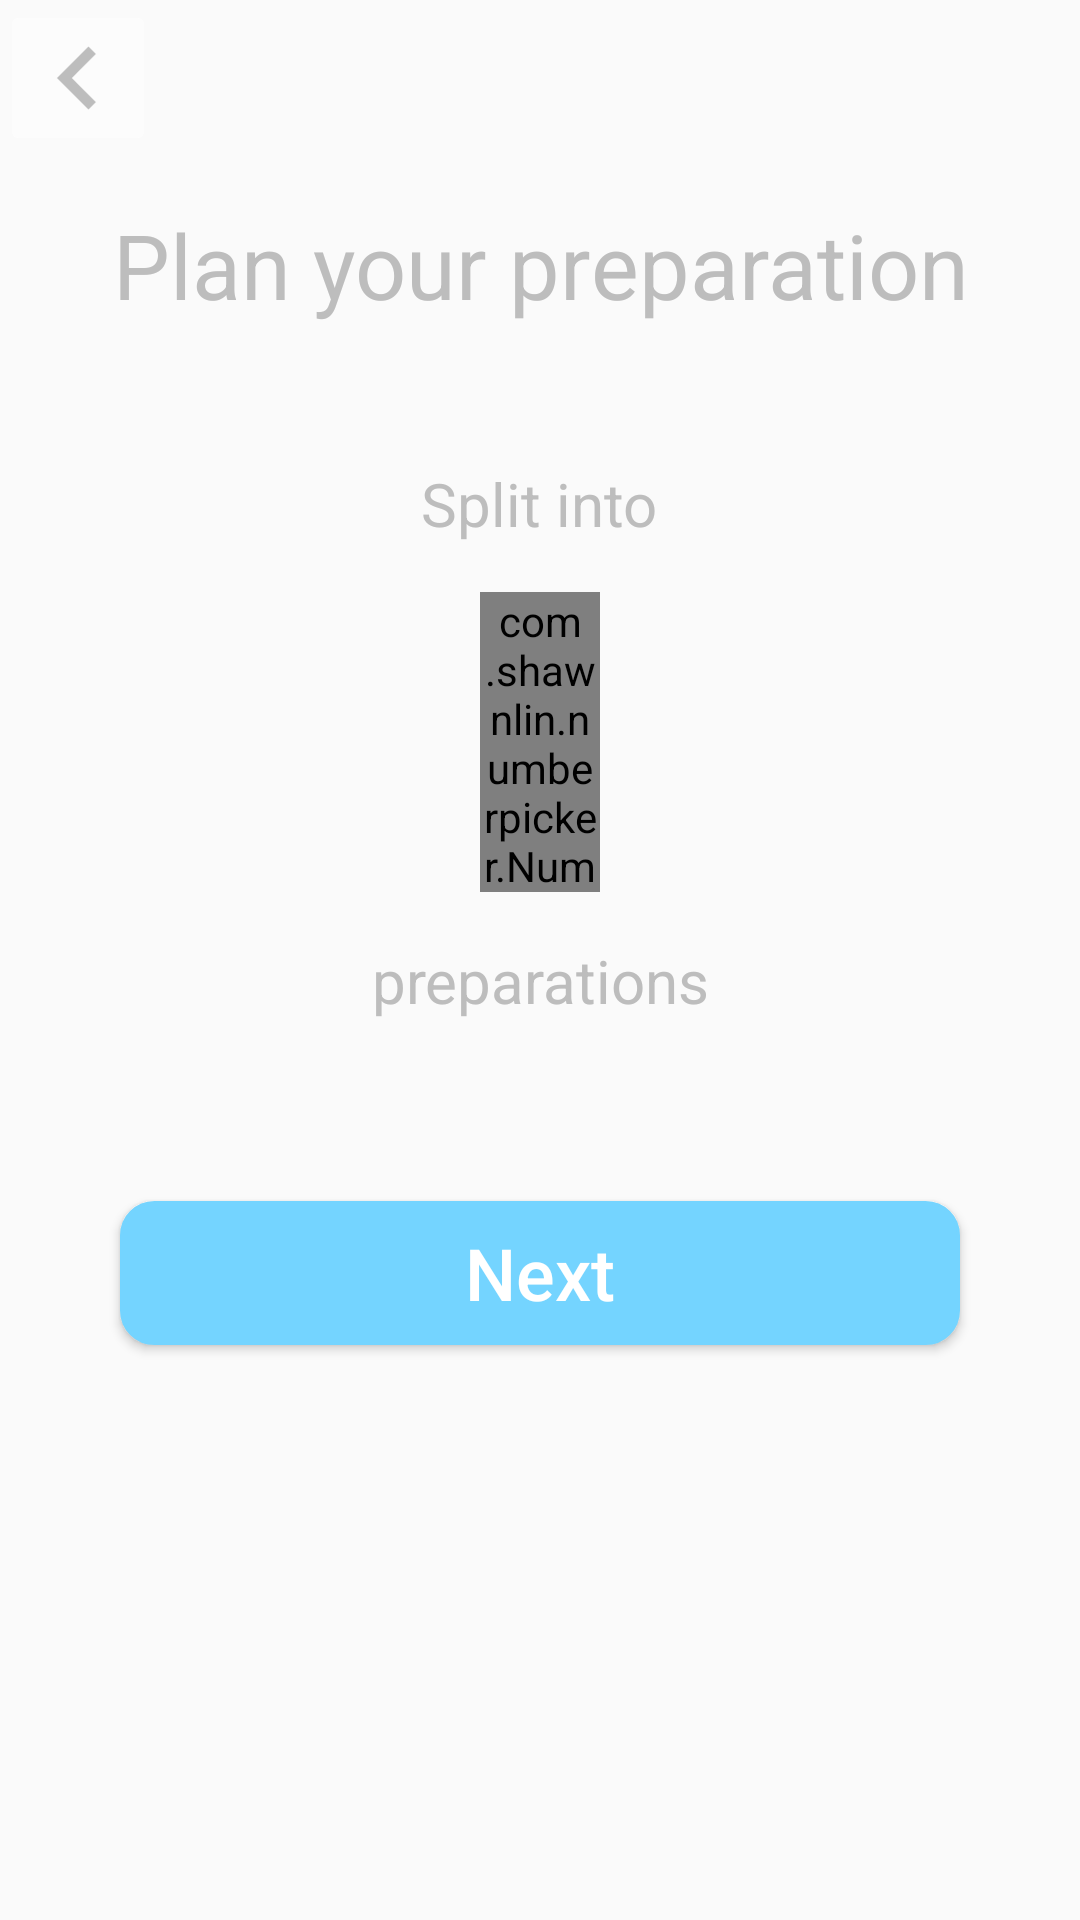

Produce the Android XML layout that renders to this screen, including the resource entries it uses.
<!-- AndroidManifest.xml: application theme AppTheme -->
<!-- res/layout/fragment_project_set_preparation.xml -->
<LinearLayout xmlns:android="http://schemas.android.com/apk/res/android"
    xmlns:tools="http://schemas.android.com/tools"
    xmlns:app="http://schemas.android.com/apk/res-auto"
    android:layout_width="match_parent"
    android:layout_height="match_parent"
    android:orientation="vertical"
    tools:context="com.adylanroaffa.lotnok.scheduledEvent.CreateScheduleFragment">

    


    <ImageButton
        android:id="@+id/back_button"
        android:layout_width="wrap_content"
        android:layout_height="wrap_content"
        android:padding="2dp"
        android:src="@mipmap/back_image"
        android:backgroundTint="#80FFFFFF"/>

    <LinearLayout
        android:layout_width="match_parent"
        android:layout_height="wrap_content"
        android:orientation="vertical"
        android:padding="8dp">

        <TextView
            android:layout_margin="8dp"
            android:layout_width="wrap_content"
            android:layout_height="wrap_content"
            android:layout_gravity="center_horizontal"
            android:textAlignment="center"
            android:textColor="#bdbdbd"
            android:text="Plan your preparation"
            android:textSize="30sp" />

        <View
            android:layout_width="match_parent"
            android:layout_height="30dp">
        </View>


        <TextView
            android:layout_margin="8dp"
            android:layout_width="wrap_content"
            android:layout_height="wrap_content"
            android:layout_gravity="center_horizontal"
            android:textAlignment="center"
            android:textColor="#bdbdbd"
            android:text="Split into"
            android:textSize="20sp" />

        <com.shawnlin.numberpicker.NumberPicker
            android:id="@+id/split_picker"
            android:layout_width="40dp"
            android:layout_height="100dp"
            android:layout_weight="1"
            android:layout_toRightOf="@id/repeat"
            app:np_dividerColor="@color/gray_text"
            app:np_min="1"
            app:np_max="8"
            app:np_value="3"
            app:np_dividerDistance="40dp"
            app:np_textSize="20dp"
            app:np_selectedTextSize="36dp"
            app:np_wrapSelectorWheel="true"
            android:layout_gravity="center_horizontal"
            android:layout_margin="8dp"/>

        <TextView
            android:layout_margin="8dp"
            android:layout_width="wrap_content"
            android:layout_height="wrap_content"
            android:layout_gravity="center_horizontal"
            android:textAlignment="center"
            android:textColor="#bdbdbd"
            android:text="preparations"
            android:textSize="20sp" />

        <View
            android:layout_width="match_parent"
            android:layout_height="20dp">
        </View>

        <Button
            android:id="@+id/confirm_button"
            android:layout_marginLeft="32dp"
            android:layout_marginRight="32dp"
            android:layout_marginBottom="16dp"
            android:layout_marginTop="32dp"
            android:layout_width="match_parent"
            android:layout_height="wrap_content"
            android:layout_alignParentEnd="true"
            android:layout_alignParentRight="true"
            android:layout_alignParentBottom="true"
            android:background="@drawable/shape"
            android:backgroundTint="@color/colorAccent"
            android:textSize="24sp"
            android:textAllCaps="false"
            android:text="Next"
            android:textColor="#FFFFFF"
            />


    </LinearLayout>
</LinearLayout>
<!-- resources referenced by this layout -->
<resources>
  <color name="colorAccent">#74d4ff</color>
  <color name="gray_text">#bdbdbd</color>
  <!-- drawable shape (drawable) -->
  <?xml version="1.0" encoding="utf-8"?>
  <shape
      xmlns:android="http://schemas.android.com/apk/res/android"
      android:shape="rectangle"   >
  
      <solid
          android:color="#ffffff">
      </solid>
  
      <stroke
          android:width="1dp"
          android:color="#ffffff" >
      </stroke>
  
      <padding
          android:left="5dp"
          android:top="5dp"
          android:right="5dp"
          android:bottom="5dp"    >
      </padding>
  
      <corners
          android:radius="11dp"   >
      </corners>
  
  </shape>
  <!-- mipmap back_image: png bitmap (mipmap-hdpi, 239 bytes) -->
  <style name="AppTheme" parent="Theme.AppCompat.Light.NoActionBar">
          <item name="colorPrimaryDark">@color/colorPrimaryDark</item>
          
      </style>
  <color name="colorPrimaryDark">#74d4ff</color>
</resources>
